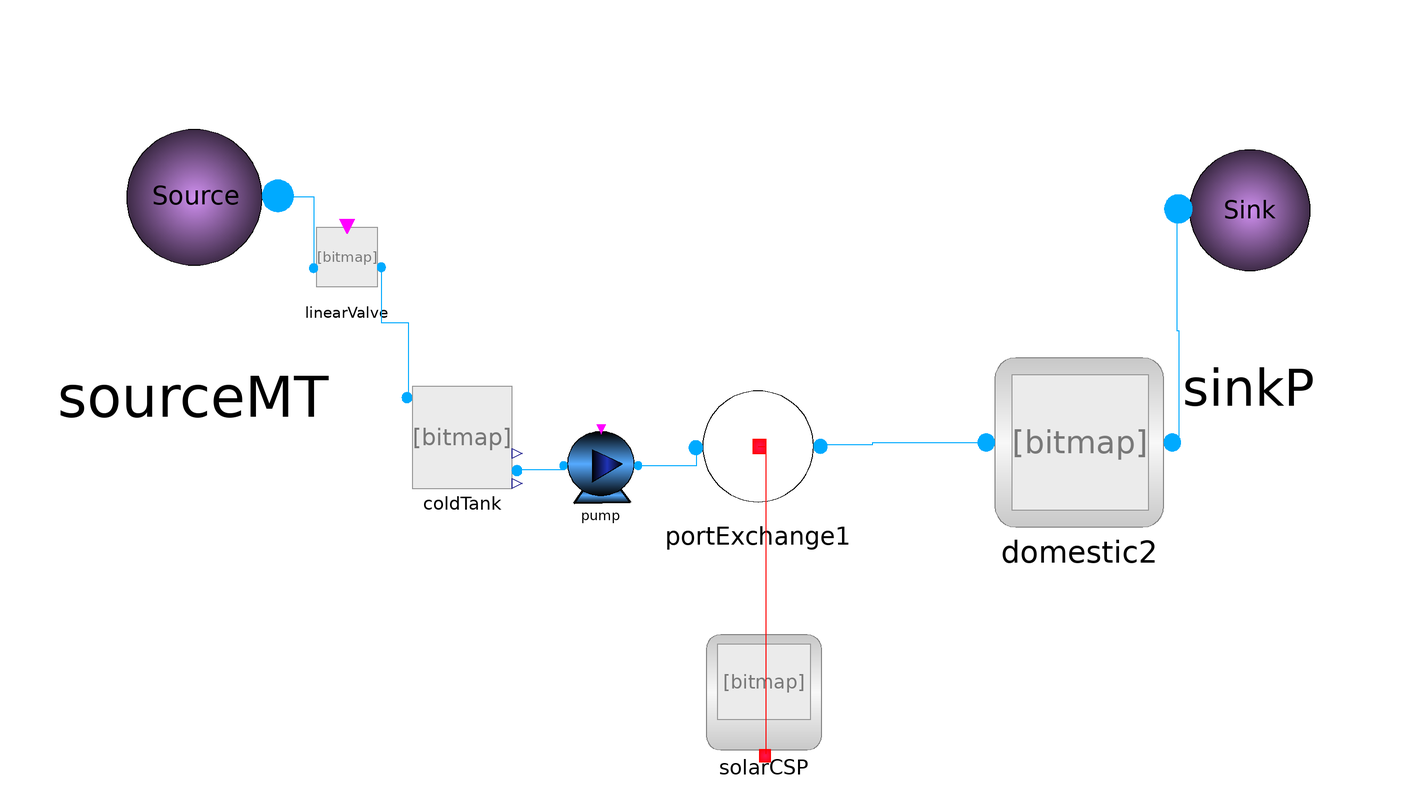

The Modelica model whose source follows is shown above as a component diagram (icons at their Placement, wires along their Line points).

model SolarHeatGeneration
  import Modelica.Units.SI.AbsolutePressure;
  inner SystemSetup.AmbientConditions ambientConditions;
  extends Modelica.Icons.Example;
  parameter Real[12] cumDays = {31, 59, 90, 120, 151, 181, 212, 243, 273, 304, 334, 365};
  Real hour, days;
  //Real mfr(start = 14);
  parameter AbsolutePressure sinkPressure = 3e5;
  ThermalAndPowerGridSystem.ThermalGrid.Components.PortExchange1 portExchange1 annotation(
    Placement(visible = true, transformation(origin = {8, 34}, extent = {{-36, -36}, {36, 36}}, rotation = 0)));
  ThermalAndPowerGridSystem.ThermalGrid.BoundaryConditions.SourceMT sourceMT(massFlowRate = 71, temperature(displayUnit = "K")) annotation(
    Placement(visible = true, transformation(origin = {-286, 166}, extent = {{-82, -82}, {82, 82}}, rotation = 0)));
  ThermalAndPowerGridSystem.ThermalGrid.BoundaryConditions.SinkP sinkP(P = 600000) annotation(
    Placement(visible = true, transformation(origin = {263, 159}, extent = {{-73, -73}, {73, 73}}, rotation = 0)));
  ThermalAndPowerGridSystem.ThermalGrid.Components.LinearValve linearValve annotation(
    Placement(visible = true, transformation(origin = {-206, 132}, extent = {{-22, -22}, {22, 22}}, rotation = 0)));
  ThermalAndPowerGridSystem.ThermalGrid.Components.Domestic2 domestic2(EnergyUsePerPersonPerYear = 7000000000) annotation(
    Placement(visible = true, transformation(origin = {175, 36}, extent = {{-47, -44}, {47, 44}}, rotation = 0)));
  ThermalAndPowerGridSystem.ThermalGrid.Components.coldTank coldTank(InitialLevel = 2500000, PTop(displayUnit = "Pa") = 2e5, tankVolume = 500000000) annotation(
    Placement(visible = true, transformation(origin = {-146, 38}, extent = {{-26, -26}, {26, 26}}, rotation = 0)));
  ThermalAndPowerGridSystem.ThermalGrid.Components.Pump pump(massFlowRate = 7)  annotation(
    Placement(visible = true, transformation(origin = {-74, 24}, extent = {{-20, -20}, {20, 20}}, rotation = 0)));
  ThermalAndPowerGridSystem.ThermalGrid.BaseComponents.SolarCSP solarCSP annotation(
    Placement(visible = true, transformation(origin = {11, -94}, extent = {{-33, -30}, {33, 30}}, rotation = 0)));
equation
//  (mfr - 7) =((700-7)/(2073-293))*(pre(portExchange1.temperature) -293);
  hour = mod(div(time, 3600), 24);
  days = div(time, 3600 * 24);
//  if days < cumDays[1] - 1e-8 then
//    mfr = 14;
//  elseif days < cumDays[2] - 1e-8 then
//    mfr = 24;
//  elseif days < cumDays[3] - 1e-8 then
//    mfr = 34;
//  elseif days < cumDays[4] - 1e-8 then
//    mfr = 44;
//  elseif days < cumDays[5] - 1e-8 then
//    mfr = 54;
//  elseif days < cumDays[6] - 1e-8 then
//    mfr = 64;
//  elseif days < cumDays[7] - 1e-8 then
//    mfr = 74;
//  elseif days < cumDays[8] - 1e-8 then
//    mfr = 84;
//  elseif days < cumDays[9] - 1e-8 then
//    mfr = 94;
//  elseif days < cumDays[10] - 1e-8 then
//    mfr = 104;
//  elseif days < cumDays[11] - 1e-8 then
//    mfr =114;
//  elseif days < cumDays[12] - 1e-8 then
//    mfr = 124;
//  else
//    mfr = 14;
//  end if;
  connect(sourceMT.port, linearValve.portA) annotation(
    Line(points = {{-242, 164}, {-223, 164}, {-223, 127}}, color = {0, 170, 255}));
  connect(portExchange1.outFlow, domestic2.inFlow) annotation(
    Line(points = {{41, 35}, {67.5, 35}, {67.5, 36}, {123, 36}}, color = {0, 170, 255}));
  connect(domestic2.outFlow, sinkP.port) annotation(
    Line(points = {{227, 36}, {227, 94}, {226, 94}, {226, 158}}, color = {0, 170, 255}));
  connect(linearValve.portB, coldTank.portA) annotation(
    Line(points = {{-188, 127}, {-188, 98.5}, {-174, 98.5}, {-174, 60}}, color = {0, 170, 255}));
  connect(coldTank.portB, pump.inFlow) annotation(
    Line(points = {{-118, 22}, {-94, 22}, {-94, 24}}, color = {0, 170, 255}));
  connect(pump.outFlow, portExchange1.inFlow) annotation(
    Line(points = {{-54, 24}, {-24, 24}, {-24, 33}}, color = {0, 170, 255}));
  connect(portExchange1.thermalPortIn, solarCSP.heatOutput) annotation(
    Line(points = {{8, 34}, {12, 34}, {12, -126}}, color = {255, 0, 0}));
protected
  annotation(
    Diagram(coordinateSystem(extent = {{-300, -200}, {300, 200}})),
    Icon(coordinateSystem(extent = {{-300, -200}, {300, 200}})),
    experiment(StartTime = 0, StopTime = 2678400, Tolerance = 1e-06, Interval = 5378.31));
end SolarHeatGeneration;